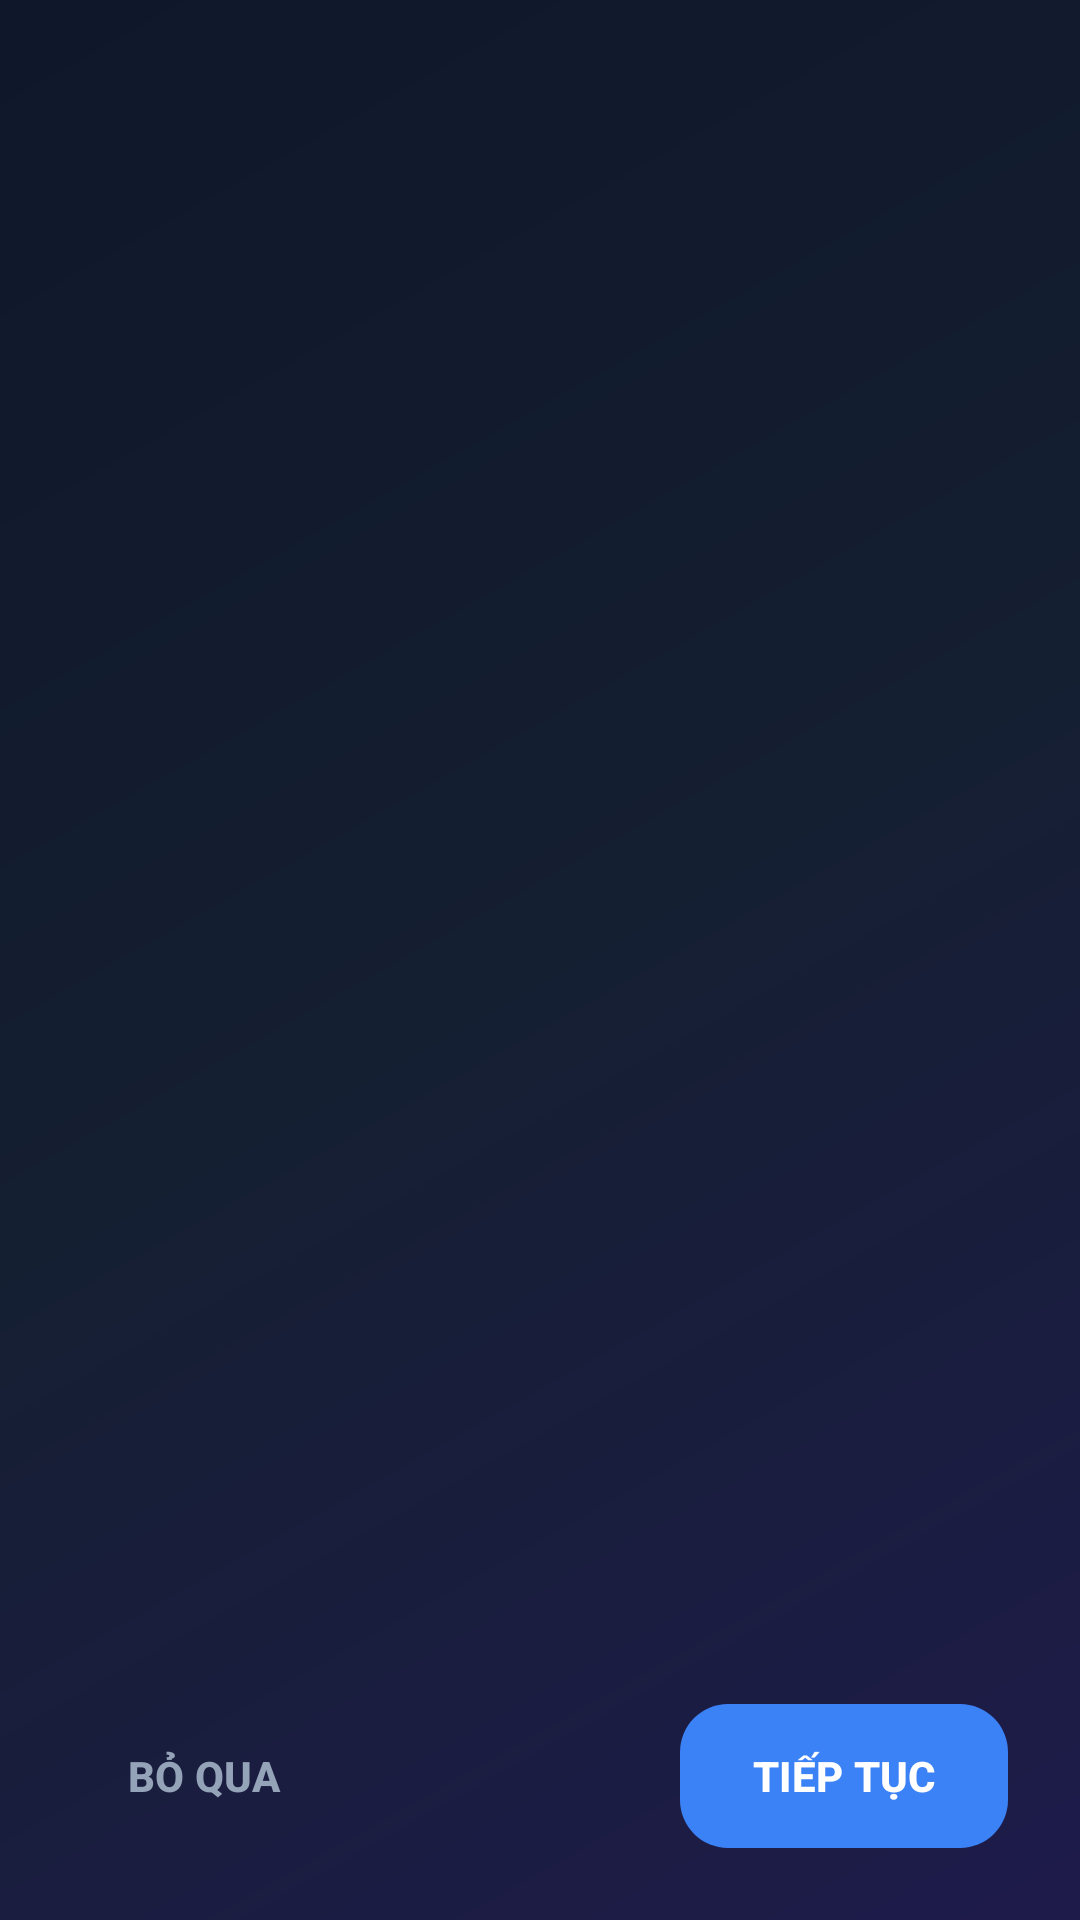

Produce the Android XML layout that renders to this screen, including the resource entries it uses.
<!-- AndroidManifest.xml: application theme Theme.SmartHandwritingAI -->
<!-- res/layout/activity_onboarding.xml -->
<?xml version="1.0" encoding="utf-8"?>
<androidx.constraintlayout.widget.ConstraintLayout xmlns:android="http://schemas.android.com/apk/res/android"
    xmlns:app="http://schemas.android.com/apk/res-auto"
    xmlns:tools="http://schemas.android.com/tools"
    android:layout_width="match_parent"
    android:layout_height="match_parent"
    android:background="@drawable/bg_login_gradient"
    tools:context=".OnboardingActivity">

    <androidx.viewpager2.widget.ViewPager2
        android:id="@+id/viewPager"
        android:layout_width="match_parent"
        android:layout_height="0dp"
        app:layout_constraintBottom_toTopOf="@+id/layout_controls"
        app:layout_constraintTop_toTopOf="parent" />

    <LinearLayout
        android:id="@+id/layout_controls"
        android:layout_width="match_parent"
        android:layout_height="wrap_content"
        android:gravity="center"
        android:orientation="horizontal"
        android:padding="24dp"
        app:layout_constraintBottom_toBottomOf="parent">

        <Button
            android:id="@+id/btn_skip"
            style="@style/Widget.Material3.Button.TextButton"
            android:layout_width="wrap_content"
            android:layout_height="wrap_content"
            android:text="@string/onboarding_btn_skip"
            android:textColor="#94A3B8"
            android:textSize="14sp"
            android:textStyle="bold" />

        <Space
            android:layout_width="0dp"
            android:layout_height="wrap_content"
            android:layout_weight="1" />

        <LinearLayout
            android:id="@+id/layout_indicators"
            android:layout_width="wrap_content"
            android:layout_height="wrap_content"
            android:orientation="horizontal"
            android:gravity="center" />

        <Space
            android:layout_width="0dp"
            android:layout_height="wrap_content"
            android:layout_weight="1" />

        <com.google.android.material.button.MaterialButton
            android:id="@+id/btn_next"
            style="@style/Widget.Material3.Button"
            android:layout_width="wrap_content"
            android:layout_height="48dp"
            android:text="@string/onboarding_btn_next"
            android:textColor="#FFFFFF"
            android:textSize="14sp"
            android:textStyle="bold"
            app:backgroundTint="@color/primary"
            app:cornerRadius="16dp"
            android:insetTop="0dp"
            android:insetBottom="0dp" />
    </LinearLayout>

</androidx.constraintlayout.widget.ConstraintLayout>
<!-- resources referenced by this layout -->
<resources>
  <color name="primary">#FF3B82F6</color>
  <!-- drawable bg_login_gradient (drawable) -->
  <?xml version="1.0" encoding="utf-8"?>
  <shape xmlns:android="http://schemas.android.com/apk/res/android"
      android:shape="rectangle">
      <gradient
          android:startColor="#1E1B4B"
          android:centerColor="#151F32"
          android:endColor="#0F172A"
          android:angle="135" />
  </shape>
  <string name="onboarding_btn_next">TIẾP TỤC</string>
  <string name="onboarding_btn_skip">BỎ QUA</string>
  <style name="Theme.SmartHandwritingAI" parent="Base.Theme.SmartHandwritingAI" />
  <style name="Base.Theme.SmartHandwritingAI" parent="Theme.Material3.DayNight.NoActionBar">
          <item name="colorPrimary">@color/primary</item>
          <item name="colorPrimaryDark">@color/primary_dark</item>
          <item name="colorAccent">@color/accent</item>
          <item name="colorOnPrimary">@color/white</item>
          <item name="colorSecondary">@color/accent</item>
          <item name="colorOnSecondary">@color/white</item>
          <item name="colorSurface">@color/surface_bg</item>
          <item name="colorOnSurface">@color/text_primary</item>
          <item name="colorSurfaceVariant">@color/surface_card</item>
          <item name="android:windowBackground">@color/surface_bg</item>
          <item name="android:statusBarColor">@color/surface_bg</item>
          <item name="android:navigationBarColor">@color/nav_background</item>
          <item name="android:windowLightStatusBar">true</item>
  
          
          <item name="shapeAppearanceMediumComponent">@style/ShapeAppearance.App.MediumComponent</item>
          <item name="shapeAppearanceLargeComponent">@style/ShapeAppearance.App.LargeComponent</item>
  
          
          <item name="bottomNavigationStyle">@style/Widget.App.BottomNav</item>
      </style>
  <color name="primary_dark">#FF1D4ED8</color>
  <color name="accent">#FF2563EB</color>
  <color name="white">#FFFFFFFF</color>
  <color name="surface_bg">#FFF3F4F6</color>
  <color name="text_primary">#FF1F2937</color>
  <color name="surface_card">#FFFFFFFF</color>
  <color name="nav_background">#FFFFFFFF</color>
  <style name="ShapeAppearance.App.MediumComponent" parent="ShapeAppearance.Material3.MediumComponent">
          <item name="cornerSize">12dp</item>
      </style>
  <style name="ShapeAppearance.App.LargeComponent" parent="ShapeAppearance.Material3.LargeComponent">
          <item name="cornerSize">16dp</item>
      </style>
  <style name="Widget.App.BottomNav" parent="Widget.Material3.BottomNavigationView">
          <item name="backgroundTint">@color/nav_background</item>
          <item name="itemIconTint">@color/nav_inactive</item>
          <item name="itemTextColor">@color/nav_inactive</item>
          <item name="itemActiveIndicatorStyle">@style/Widget.App.BottomNav.ActiveIndicator</item>
          <item name="labelVisibilityMode">labeled</item>
          <item name="elevation">0dp</item>
          <item name="itemRippleColor">@color/nav_indicator</item>
      </style>
  <color name="nav_inactive">#FF6B7280</color>
  <style name="Widget.App.BottomNav.ActiveIndicator" parent="Widget.Material3.BottomNavigationView.ActiveIndicator">
          <item name="android:color">@color/nav_indicator</item>
      </style>
  <color name="nav_indicator">#1A3B82F6</color>
</resources>
